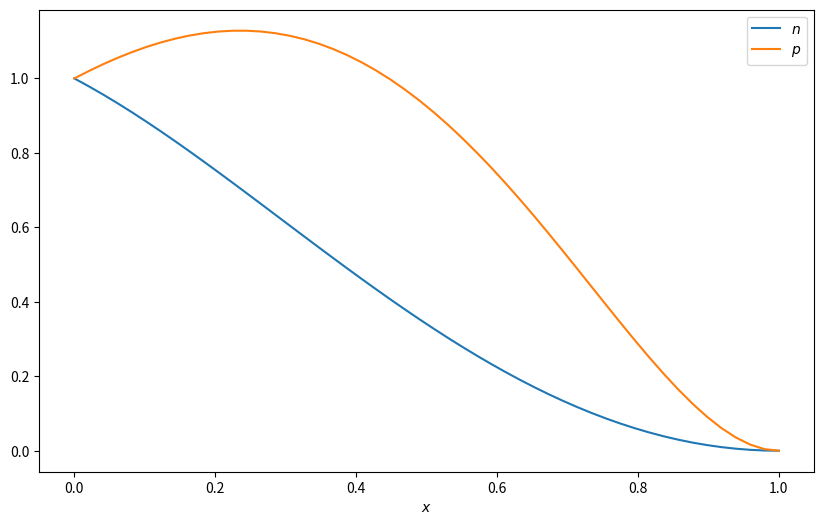
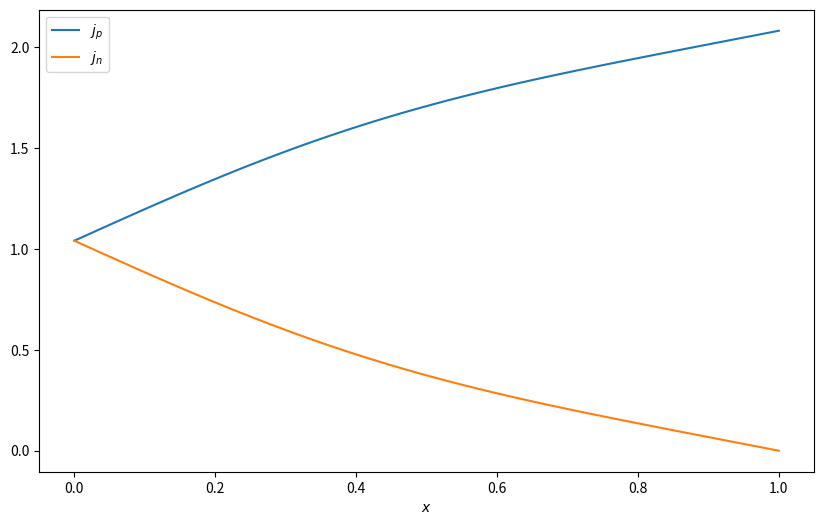

These figures' Python source, in order:
from __future__ import division
import numpy
from matplotlib import pyplot
%matplotlib notebook

def n(x):
    return numpy.exp(-x) * numpy.exp(-x**2/100) * (1-x**2)**2
def p(x):
    return numpy.exp(x) * numpy.exp(-x**2/100) * (1-x**2)**2


x = numpy.linspace(0, 1)

pyplot.figure(figsize=(10,6))
pyplot.plot(x, n(x), label=r"$n$")
pyplot.plot(x, p(x), label=r"$p$")
pyplot.legend()
pyplot.xlabel(r"$x$")
pyplot.show()

Theta = 0.9
G = 1
ni = 0.6

from scipy.integrate import odeint
from scipy.optimize import brentq

def f_ivp(y, x):
    jp, jn = y
    dydx = numpy.zeros_like(y)
    dydx[0] = -Theta*(ni**2-n(x)*p(x)) + G
    dydx[1] = -dydx[0]
    return dydx

def F_root(J):
    y0 = [J, J]
    y = odeint(f_ivp, y0, [0, 1])
    jn1 = y[-1,1]
    return jn1

J_critical = brentq(F_root, 0, 5)

solution = odeint(f_ivp, [J_critical, J_critical], x)
pyplot.figure(figsize=(10, 6))
pyplot.plot(x, solution[:,0], label=r"$j_p$")
pyplot.plot(x, solution[:,1], label=r"$j_n$")
pyplot.legend()
pyplot.xlabel(r"$x$")
pyplot.show()